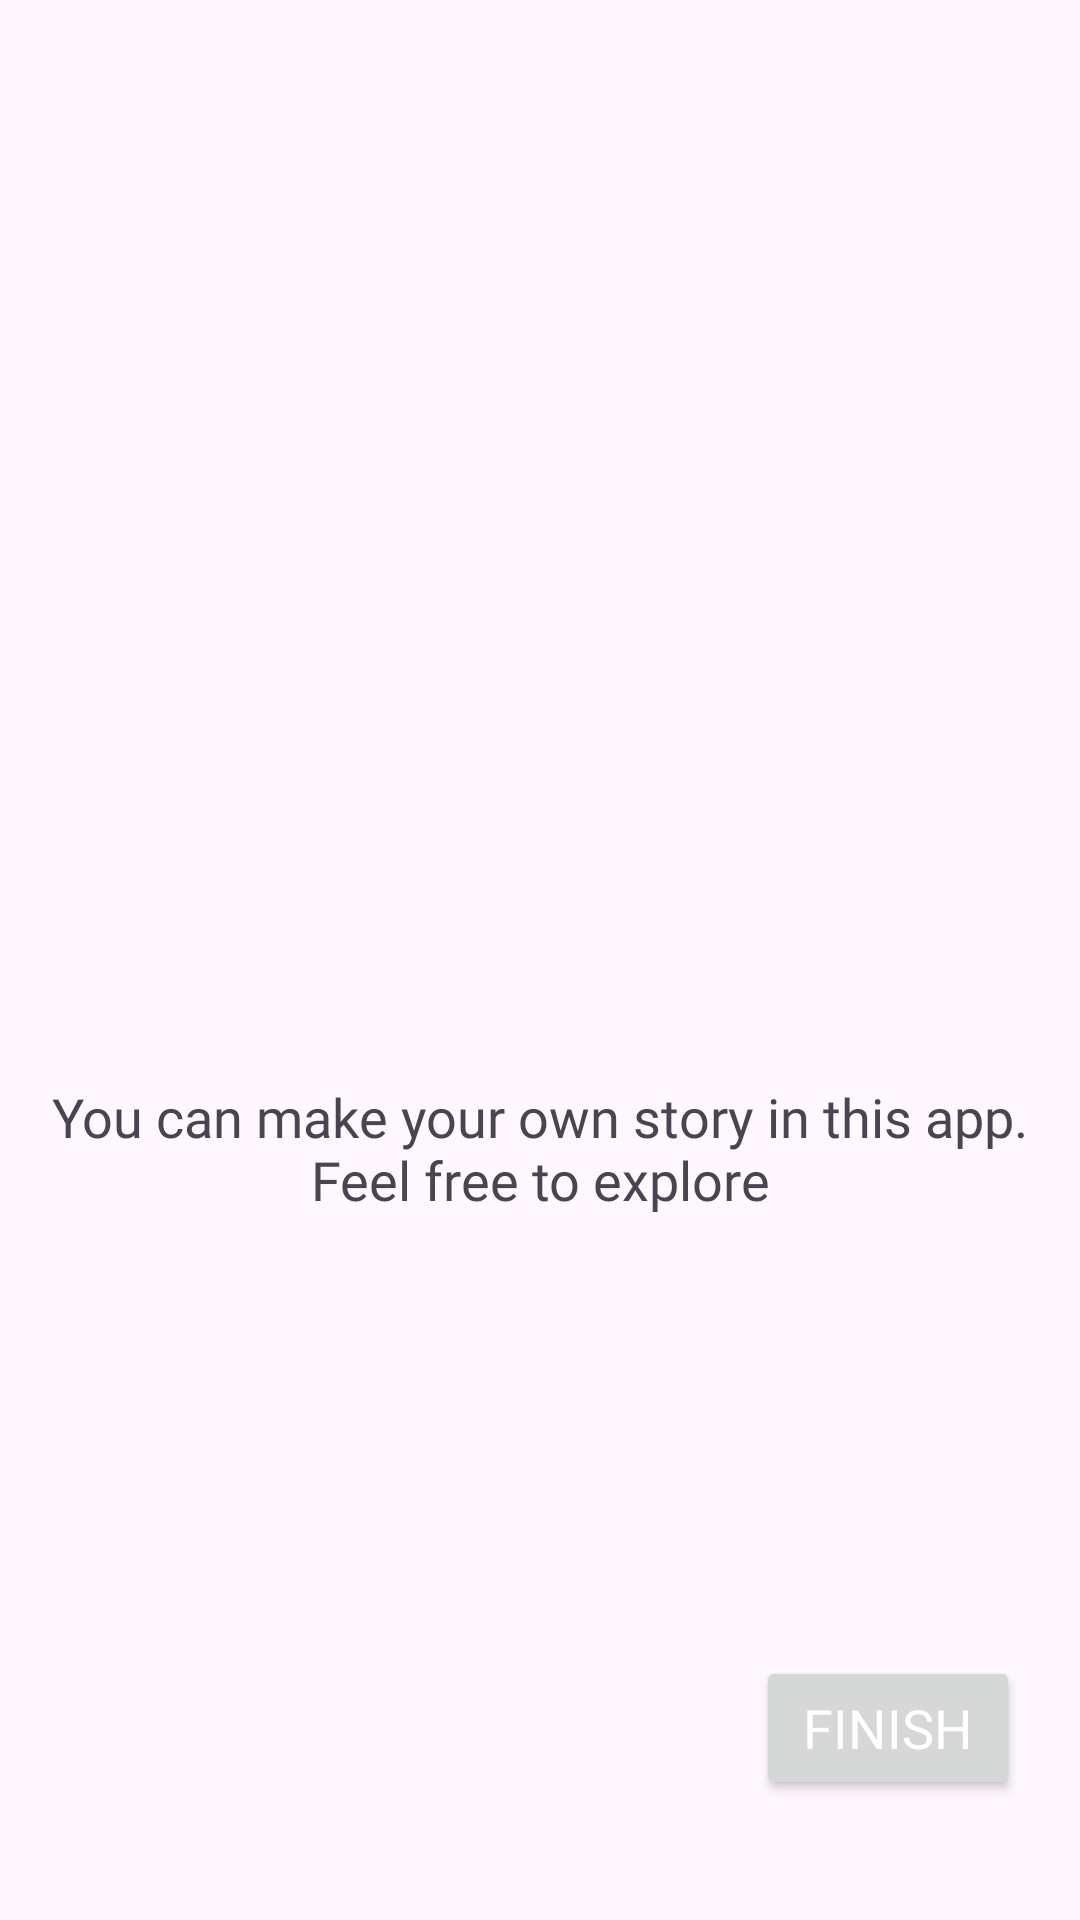

Layout XML and referenced resources for this Android screen:
<!-- AndroidManifest.xml: application theme Theme.Submission_intermediete_dicoding -->
<!-- res/layout/fragment_on_board_second_screen.xml -->
<?xml version="1.0" encoding="utf-8"?>
<FrameLayout xmlns:android="http://schemas.android.com/apk/res/android"
    xmlns:tools="http://schemas.android.com/tools"
    xmlns:app="http://schemas.android.com/apk/res-auto"
    android:layout_width="match_parent"
    android:layout_height="match_parent"
    tools:context=".ui.view.fragment.OnBoardSecondScreen">

    <androidx.constraintlayout.widget.ConstraintLayout
        android:layout_width="match_parent"
        android:layout_height="match_parent">
        <ImageView
            android:id="@+id/iv1"
            android:layout_width="0dp"
            android:layout_height="0dp"
            android:src="@drawable/image3"
            app:layout_constraintDimensionRatio="H,1:1"
            app:layout_constraintTop_toTopOf="parent"
            app:layout_constraintStart_toStartOf="parent"
            app:layout_constraintEnd_toEndOf="parent"
            android:contentDescription="@string/image_onboard1" />

        <TextView
            android:id="@+id/tv1"
            android:layout_width="wrap_content"
            android:layout_height="wrap_content"
            app:layout_constraintTop_toBottomOf="@id/iv1"
            app:layout_constraintStart_toStartOf="parent"
            app:layout_constraintEnd_toEndOf="parent"
            android:text="@string/desc_onBoard2"
            android:textSize="18sp"
            android:fontFamily="@font/interregular"
            android:gravity="center"
            android:layout_marginStart="10dp"
            android:layout_marginEnd="10dp"/>

        <Button
            android:id="@+id/btnFinish"
            android:layout_width="wrap_content"
            android:layout_height="wrap_content"
            android:text="@string/finish"
            android:onClick="onFinishButtonClick"
            android:textSize="18sp"
            android:textColor="@color/white"
            android:fontFamily="@font/satoshiblack"
            android:padding="10dp"
            app:layout_constraintBottom_toBottomOf="parent"
            app:layout_constraintEnd_toEndOf="parent"
            android:layout_marginEnd="20dp"
            android:layout_marginBottom="40dp"/>

    </androidx.constraintlayout.widget.ConstraintLayout>
</FrameLayout>
<!-- resources referenced by this layout -->
<resources>
  <color name="white">#FFFFFFFF</color>
  <string name="desc_onBoard2">You can make your own story in this app. Feel free to explore</string>
  <string name="finish">Finish</string>
  <string name="image_onboard1">Image OnBoard1</string>
  <style name="Theme.Submission_intermediete_dicoding" parent="Base.Theme.Submission_intermediete_dicoding" />
  <style name="Base.Theme.Submission_intermediete_dicoding" parent="Theme.Material3.DayNight.NoActionBar">
          <item name="colorPrimary">@color/p1</item>
          <item name="colorAccent">@color/p2</item>
          <item name="colorSecondary">@color/p3</item>
          <item name="colorTertiary">@color/p4</item>
          <item name="android:windowActivityTransitions">true</item>
          <item name="android:windowEnterTransition">@android:transition/explode</item>
          <item name="android:windowExitTransition">@android:transition/explode</item>
      </style>
  <color name="p1">#003C43</color>
  <color name="p2">#135D66</color>
  <color name="p3">#77B0AA</color>
  <color name="p4">#E3FEF7</color>
</resources>
